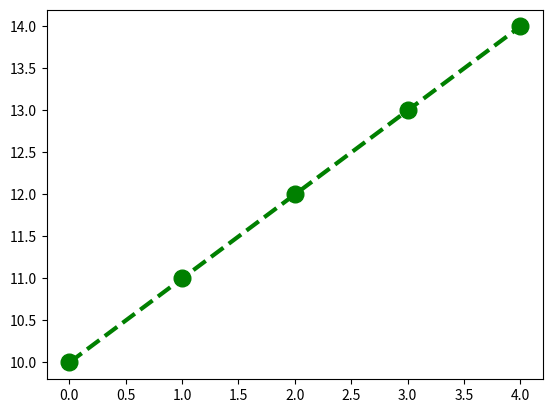

This chart was generated by the following Python code:
""" p5_9.py """

import matplotlib.pyplot as plt

pt_x = [0, 1, 2, 3, 4]
pt_y = [10, 11, 12, 13, 14]

fig, ax = plt.subplots()
ax.plot(pt_x, pt_y, 'go--', linewidth=3, markersize=12)
plt.savefig("p5_9.png")
# plt.show()
